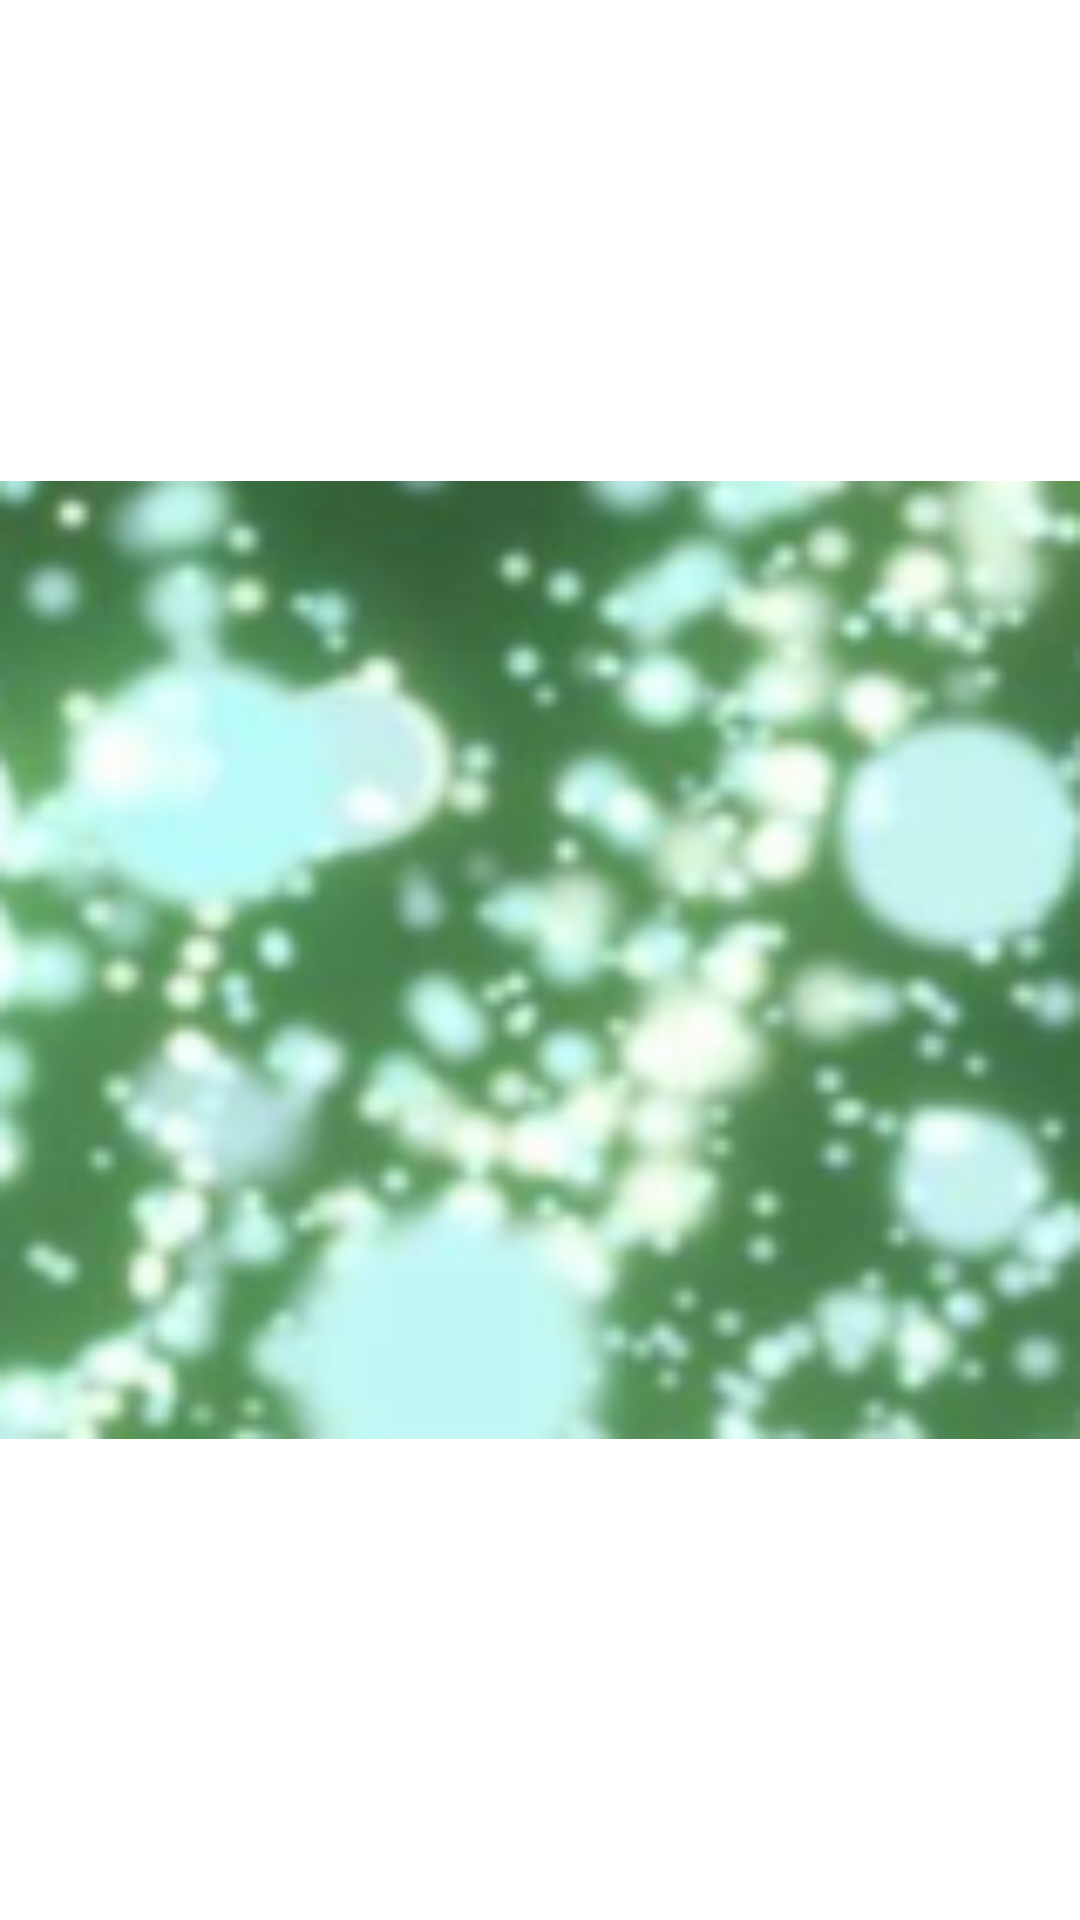

Here is an Android app screen rendered from its layout file. Give the layout XML and the strings, colors and styles it references.
<!-- AndroidManifest.xml: application theme Theme.Froyo -->
<!-- res/layout/activity_particle_effect.xml -->
<?xml version="1.0" encoding="utf-8"?>
<androidx.constraintlayout.widget.ConstraintLayout xmlns:android="http://schemas.android.com/apk/res/android"
    xmlns:app="http://schemas.android.com/apk/res-auto"
    xmlns:tools="http://schemas.android.com/tools"
    android:layout_width="match_parent"
    android:layout_height="match_parent"
    tools:context=".ParticleEffect">

    
    <ImageView
        android:id="@+id/imageView"
        android:layout_width="match_parent"
        android:layout_height="match_parent"
        android:src="@drawable/firework_particle"
        app:layout_constraintTop_toTopOf="parent"
        app:layout_constraintStart_toStartOf="parent"
        app:layout_constraintEnd_toEndOf="parent"
        app:layout_constraintBottom_toBottomOf="parent"/>

    
    <Button
        android:id="@+id/startButton"
        android:layout_width="wrap_content"
        android:layout_height="wrap_content"
        android:text="폭죽 시작"
        app:layout_constraintTop_toBottomOf="@id/imageView"
        app:layout_constraintStart_toStartOf="parent"
        app:layout_constraintEnd_toEndOf="parent"
        android:onClick="startFireworks" />
</androidx.constraintlayout.widget.ConstraintLayout>
<!-- resources referenced by this layout -->
<resources>
  <!-- drawable firework_particle: png bitmap (drawable, 46325 bytes) -->
</resources>
